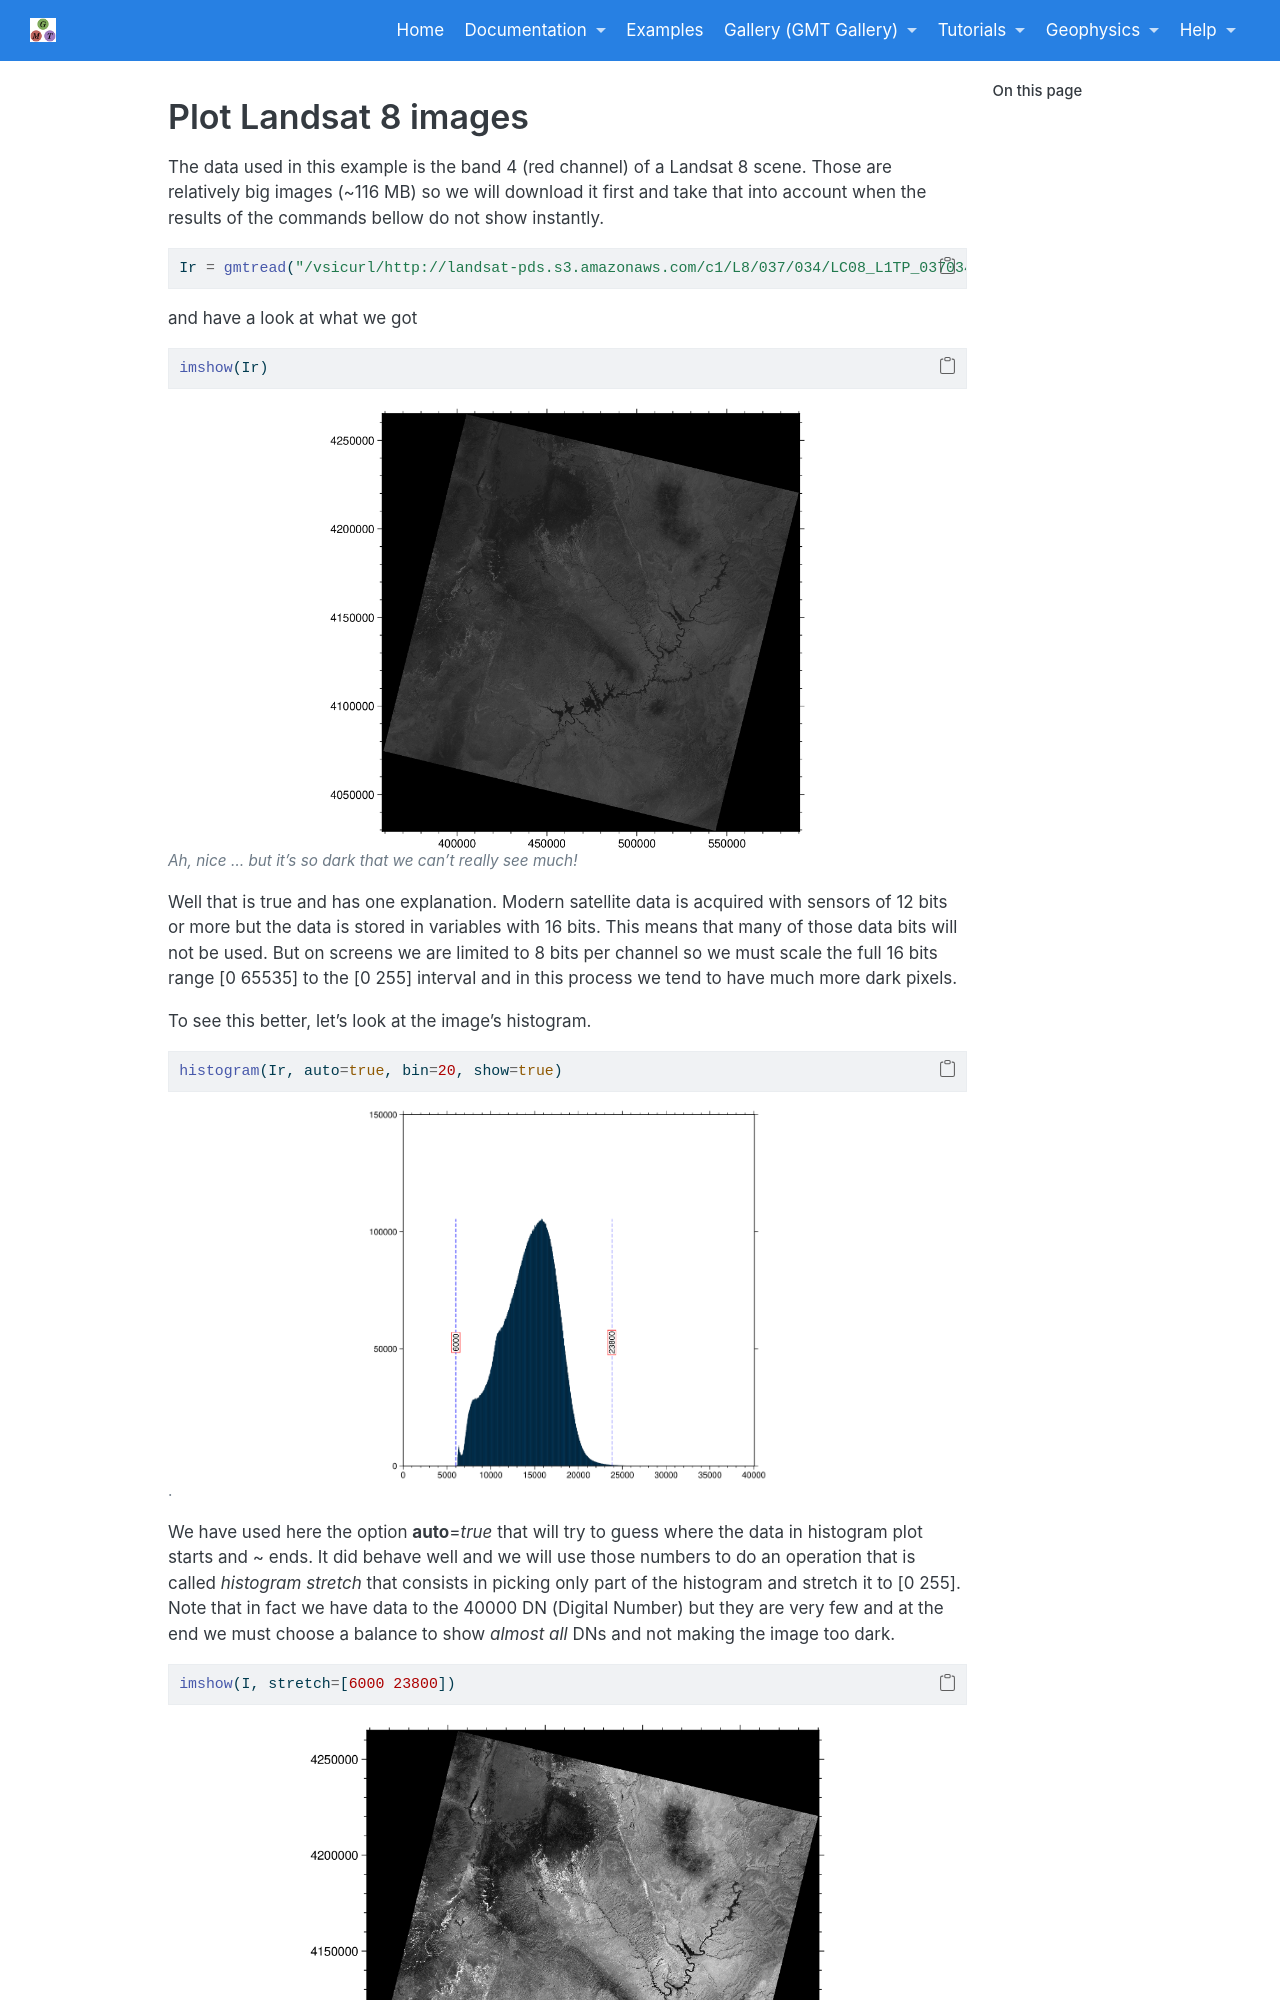

repository: joa-quim/GMTjl_doc · page: tutorials/Landsat8/histogram_stretch.html · generator: jekyll

# Plot Landsat 8 images

The data used in this example is the band 4 (red channel) of a Landsat 8 scene. Those are relatively big images (~116 MB) so we will download it first and take that into account when the results of the commands bellow do not show instantly.

```julia
Ir = gmtread("/vsicurl/http://landsat-pds.s3.amazonaws.com/c1/L8/037/034/LC08_L1TP_037034_20160712_20170221_01_T1/LC08_L1TP_037034_20160712_20170221_01_T1_B4.TIF");
```

and have a look at what we got

```julia
imshow(Ir)
```

[//]: # ~~~ <img src="/tutorials/Landsat8/b4raw.png" width=50% class="center"/> ~~~

\figenv{The caption}{/tutorials/Landsat8/b4raw.png}{width:60%;border: 1px solid red;}


_Ah, nice ... but it's so dark that we can't really see much!_

Well that is true and has one explanation. Modern satellite data is acquired with sensors of 12 bits or more but the data is stored in variables with 16 bits. This means that many of those data bits will not be used. But on screens we are limited to 8 bits per channel so we must scale the full 16 bits range [0 65535] to the [0 255] interval and in this process we tend to have much more dark pixels.

To see this better, let's look at the image's histogram.

```julia
histogram(Ir, auto=true, bin=20, show=true)
```

~~~
<img src="/tutorials/Landsat8/b4hist.png" width=50% class="center"/>
~~~

We have used here the option **auto**=*true* that will try to guess where the data in histogram plot starts and ~ ends. It did behave well and we will use those numbers to do an operation that is called *histogram stretch* that consists in picking only part of the histogram and stretch it to [0 255]. Note that in fact we have data to the 40000 DN (Digital Number) but they are very few and at the end we must choose a balance to show *almost all* DNs and not making the image too dark.

```julia
imshow(I, stretch=[6000 23800])
```
